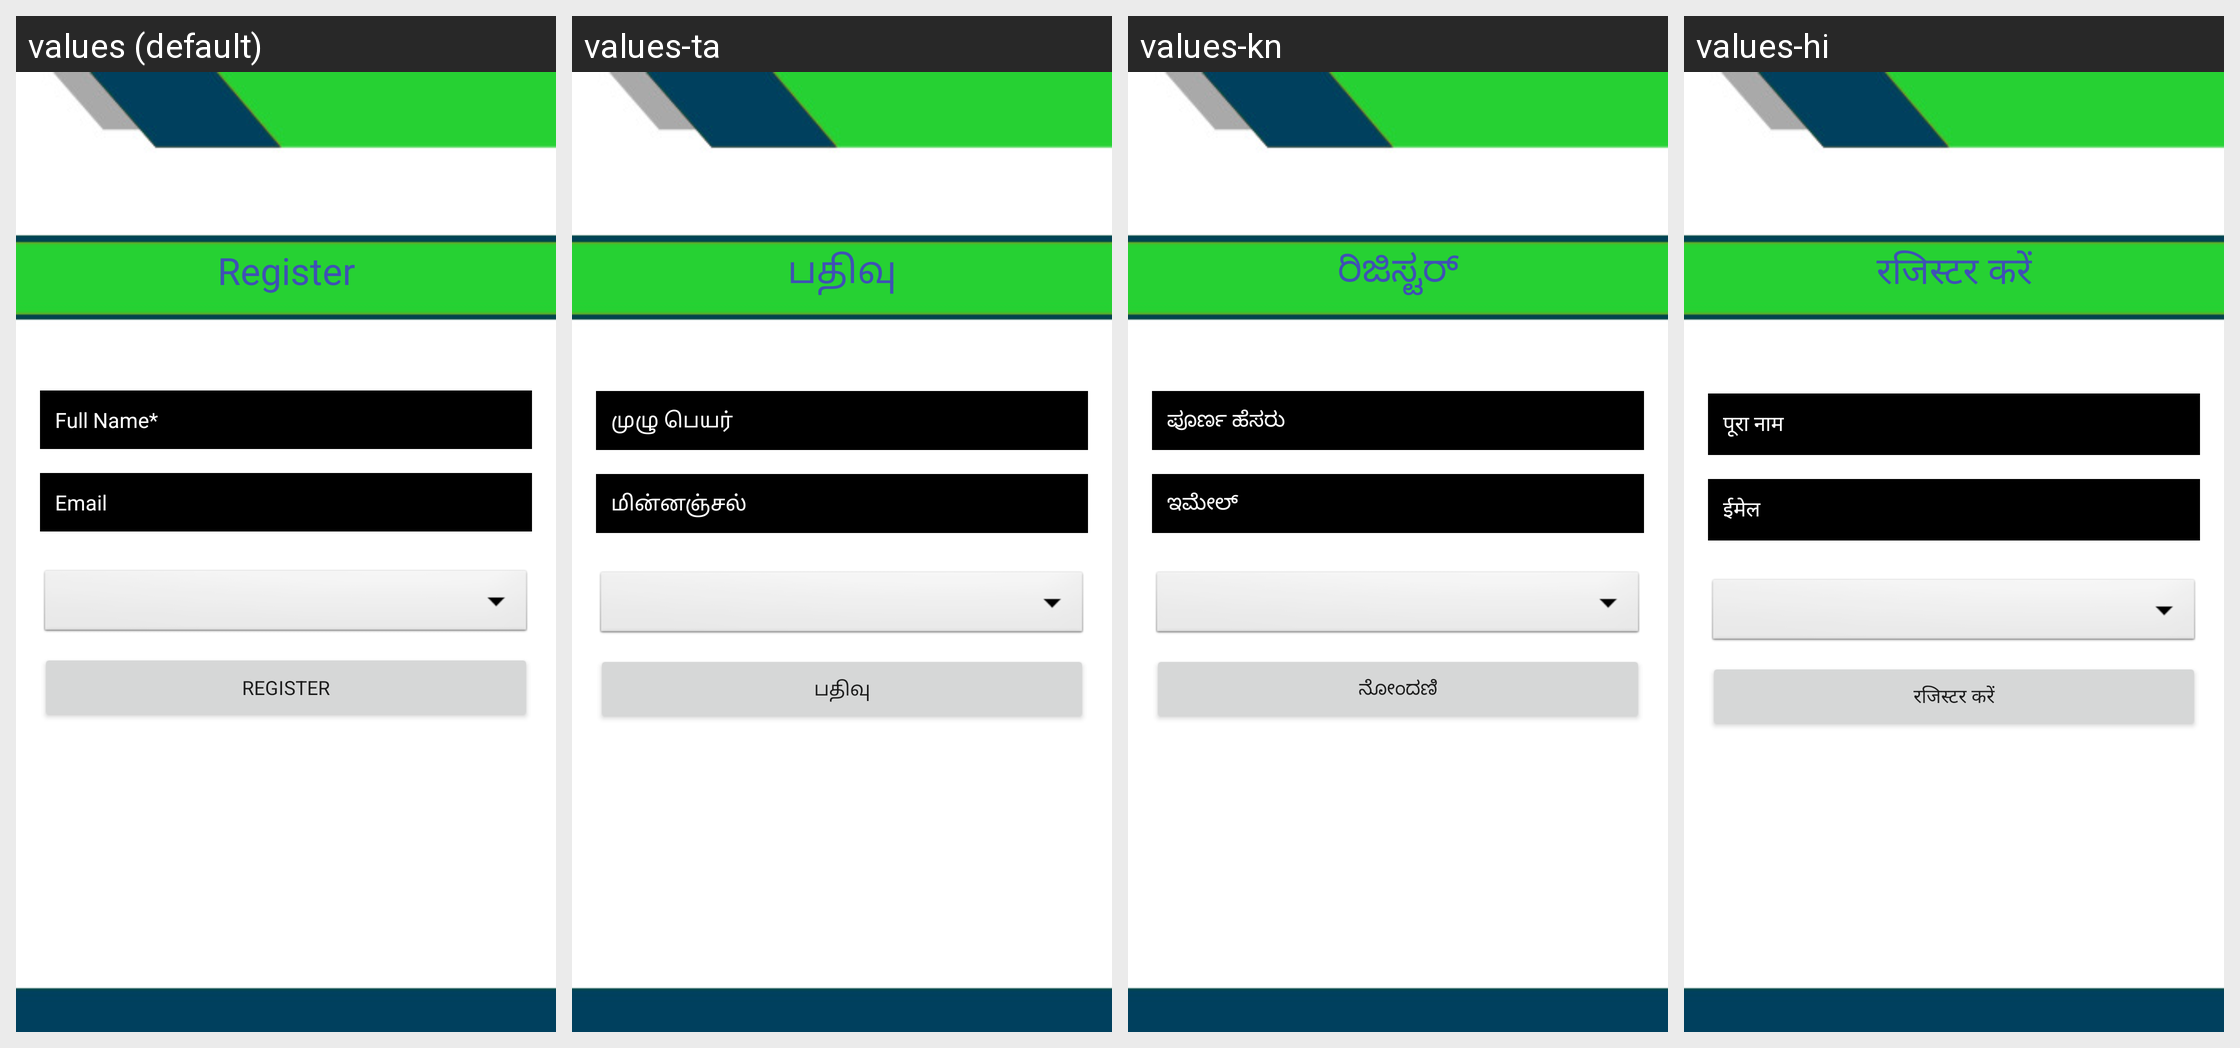

For this localized Android screen grid, give each drawn string resource with its value in every locale shown.
Android screen res/layout/activity_register.xml rendered under 4 locales, left to right: values (default), values-ta, values-kn, values-hi. Device: Nexus 5 (rendered at 1080×1920; each locale shown at half size, 540×960, under a caption strip naming it); theme AppTheme.
Strings drawn on this screen, with the default value and each locale's value (text and hints the layout hard-codes, and strings that could not be matched under every locale, appear in the picture but are not listed):

register_register
  values: Register
  values-ta: பதிவு
  values-kn: ನೋಂದಣಿ
  values-hi: रजिस्टर करें

register_email
  values: Email
  values-ta: மின்னஞ்சல்
  values-kn: ಇಮೇಲ್
  values-hi: ईमेल

register_fullname
  values: Full Name*
  values-ta: முழு பெயர்
  values-kn: ಪೂರ್ಣ ಹೆಸರು
  values-hi: पूरा नाम

register_title
  values: Register
  values-ta: பதிவு
  values-kn: ರಿಜಿಸ್ಟರ್
  values-hi: रजिस्टर करें
